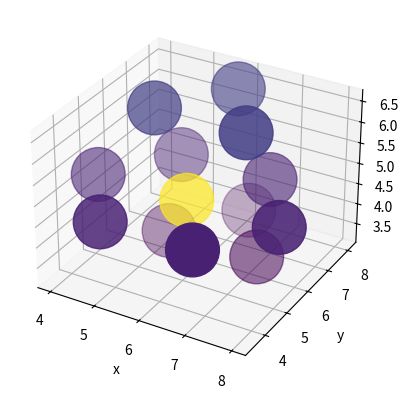

Here is the Python script that generated this plot:
#!/usr/bin/env python3
# encoding: utf-8              A flake growth simulation

from math import sqrt
import itertools as it
import matplotlib.pyplot as plt
from mpl_toolkits.mplot3d import Axes3D
from collections import namedtuple


# ---------------
# -  The Flake  -
# ---------------
class Flake():
  """ The actual Flake we want to let grow. """
  def __init__(self, size: int=7, twins=None):
    self.size = size
    self.Vector = namedtuple('Vector', ['x', 'y', 'z'])
    self.grid_list = [[[[0, 0] for _ in range(size)]
                       for _ in range(size)]
                      for _ in range(size)]
    self.layers = self.layer_generator(twins)

  def grid(self, i, j, k, val=None):
    if val is None:
      return self.grid_list[i][j][k][0]
    elif val == 'energy':
      return self.grid_list[i][j][k][1]
    elif val == 'full':
      return self.grid_list[i][j][k]
    elif val in (True, False):
      self.grid_list[i][j][k][0] = val
      return self.grid_list[i][j][k]
    elif isinstance(val, (list, tuple)) and len(val) == 2:
      self.grid_list[i][j][k] = val
    else:
      raise TypeError("Unrecognized type of `val`. Must be either `keyword`, "
                      "`boolean` or an iterable with length two.")

  def coord(self, i, j, k, twin=None) -> 'Vector':
    """ Build crystal as i*a + j*b + k*c with lattice vectors.
    `twin` is the variable that is increased by one for every twin plane
    we introduce. All layers _after_ the twin (greater positive and negative
    values) are mirrored. """
    if twin is None:
      twin = self.layers[k]
    layer = ((-1)**twin * k - twin) % 3
    # -1**t is to invert the order, -t to displace the index properly
    prototype = self.Vector(2*i + (j+k) % 2,
                            sqrt(3)*(j + layer * 1/3),
                            k*2*sqrt(6)/3)
    return prototype

  def layer_generator(self, twins=None) -> list:
    """ Create a z-list representing the number of twin-planes until up to this
    layer. """
    layers = [0 for _ in range(self.size)]
    if twins:
      if isinstance(twins, int):
        twins = [twins]
      if isinstance(twins, tuple):
        twins = list(twins)
      for i, v in enumerate(layers):
        layers[i] = len([t for t in twins if i > t])
    return layers

  def plot(self, points: list, color: list=None):
    """ Plot method of the flake. """
    fig = plt.figure()
    ax = fig.add_subplot(111, projection='3d')
    pts = list(zip(*points))
    if not color:
      color = pts[2]
    ax.scatter(*pts, s=1500, c=color)
    ax.set_xlabel('x')
    ax.set_ylabel('y')
    ax.set_zlabel('z')
    plt.show()

  def nn_gen(self, i, j, k, stack_list=None):
    """ Return the combination of next neighbours diff vectors, depending on
    the upper and lower plane indices.
    TP: twin plane; U(D): Up/Down; N: normal plane
    """
    IN_PLANE = [(1, 0, 0), (-1, 0, 0), (0, 1, 0),
                (0, -1, 0), (-1, -1, 0), (-1, 1, 0)]
    N_U_N = [(0, 0, 1), (-1, 0, 1), (0, 1, 1)]
    N_D_N = [(0, 0, -1), (-1, 0, -1), (0, 1, -1)]
    TP_D_N = [(0, 0, -1), (1, 0, -1), (0, -1, -1)]    # same as TP_D_TP
    TP_U_N = [(0, 0, 1), (1, 0, 1), (0, 1, 1)]        # same as TP_U_TP
    N_U_TP = [(0, 0, 1), (1, 0, 1), (0, -1, 1)]
    N_D_TP = [(0, 0, -1), (1, 0, -1), (0, 1, -1)]

    if not stack_list:
      stack_list = self.layers
    try:
      tp_next = stack_list[k+1] - stack_list[k]
    except IndexError:
      print("Upper lattice border reached")
      tp_next = 0
    is_tp = stack_list[k] - stack_list[k-1]
    try:
      tp_prev = stack_list[k-1] - stack_list[k-2]
    except IndexError:
      print("Lower lattice border reached")
      tp_prev = 0

    neighbours = IN_PLANE
    if is_tp:
      neighbours.extend(TP_U_N)
      neighbours.extend(TP_D_N)
    if not is_tp:
      if tp_next:
        neighbours.extend(N_U_TP)
        if tp_prev:
          neighbours.extend(N_D_TP)
        elif not tp_prev:
          neighbours.extend(N_D_N)
      elif not tp_next:
        neighbours.extend(N_U_N)
        if tp_prev:
          neighbours.extend(N_D_TP)
        elif not tp_prev:
          neighbours.extend(N_D_N)
    return neighbours

  def neighbours(self, i, j, k):
    """ Return a list of next neighbours of `i, j, k` """
    site = (i, j, k)
    nn_vec = self.nn_gen(i, j, k)
    pairs = [zip(site, nn) for nn in nn_vec]
    return [tuple(sum(y) for y in x) for x in pairs]

  def set_neighbours(self, i, j, k, val=1):
    for n in self.neighbours(i, j, k):
      self.grid(*n, val=val)

  def permutator(self, seed):
    """ Creates all possible permutations of length three of all given objects
    in `seed`. """
    types = it.combinations_with_replacement(seed, 3)
    perms = []
    for i in types:
      t = set(it.permutations(i))
      while t:
        perms.append(t.pop())
    return perms


def main():
  f = Flake(size=7, twins=None)
  coords = []
  cols = []
  if True:
    special_one = (3, 3, 3)
    f.set_neighbours(*special_one, val=(1, 3))
    f.grid(*special_one, val=(1, 5))
    print('\nRendering:')
    for idx in f.permutator(range(f.size)):
      if f.grid(*idx):
        _c = f.coord(*idx)
        coords.append(_c)
        cols.append(f.grid(*idx, val='energy') + 0.2 * idx[2])
        print(idx, _c, sep='\t')
  f.plot(coords, cols)


# ------------------
# -  Global Stuff  -
# ------------------
if __name__ == '__main__':
  main()
